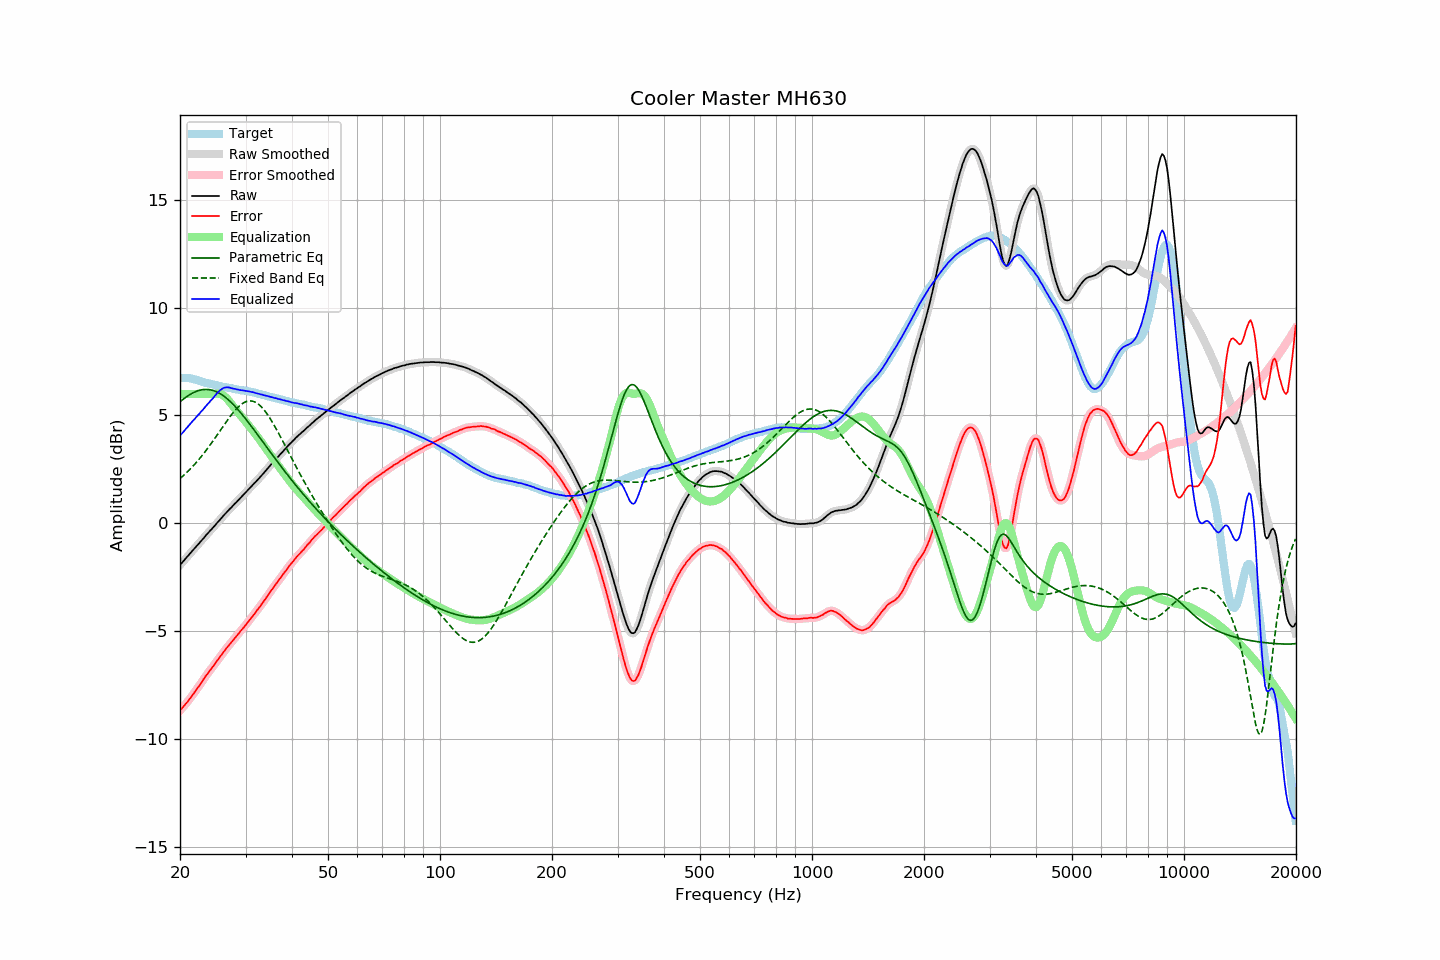

Data behind this chart, as committed beside it:
frequency, raw, error, smoothed, error_smoothed, equalization, parametric_eq, fixed_band_eq, equalized_raw, equalized_smoothed, target
20.00, -1.94, -8.69, -1.94, -8.68, 6.00, 5.63, 2.08, 4.06, 4.06, 6.75
20.20, -1.85, -8.60, -1.85, -8.60, 6.00, 5.70, 2.14, 4.15, 4.15, 6.75
20.40, -1.77, -8.52, -1.77, -8.52, 6.00, 5.76, 2.20, 4.23, 4.23, 6.75
20.61, -1.68, -8.43, -1.68, -8.43, 6.00, 5.81, 2.27, 4.32, 4.32, 6.75
20.81, -1.59, -8.34, -1.59, -8.34, 6.00, 5.87, 2.34, 4.41, 4.41, 6.75
21.02, -1.51, -8.26, -1.51, -8.25, 6.00, 5.92, 2.41, 4.49, 4.49, 6.75
21.23, -1.42, -8.15, -1.42, -8.15, 6.00, 5.96, 2.49, 4.58, 4.58, 6.73
21.44, -1.34, -8.05, -1.34, -8.05, 6.00, 6.01, 2.57, 4.66, 4.66, 6.71
21.66, -1.25, -7.95, -1.25, -7.95, 6.00, 6.05, 2.64, 4.75, 4.75, 6.70
21.87, -1.17, -7.84, -1.17, -7.84, 6.00, 6.08, 2.73, 4.83, 4.83, 6.67
22.09, -1.08, -7.74, -1.08, -7.74, 6.00, 6.12, 2.81, 4.92, 4.92, 6.66
22.31, -1.00, -7.63, -1.00, -7.64, 6.00, 6.14, 2.89, 5.00, 5.00, 6.63
22.54, -0.92, -7.54, -0.92, -7.53, 6.00, 6.17, 2.98, 5.08, 5.08, 6.61
22.76, -0.83, -7.42, -0.84, -7.42, 6.00, 6.18, 3.07, 5.17, 5.16, 6.59
22.99, -0.75, -7.31, -0.75, -7.31, 6.00, 6.20, 3.17, 5.25, 5.25, 6.56
23.22, -0.67, -7.20, -0.66, -7.20, 6.00, 6.21, 3.26, 5.33, 5.34, 6.53
23.45, -0.57, -7.08, -0.58, -7.09, 6.00, 6.21, 3.36, 5.43, 5.42, 6.51
23.69, -0.49, -6.99, -0.49, -6.99, 6.00, 6.21, 3.46, 5.51, 5.51, 6.50
23.92, -0.41, -6.89, -0.41, -6.89, 6.00, 6.20, 3.56, 5.59, 5.59, 6.48
24.16, -0.32, -6.79, -0.33, -6.79, 6.00, 6.19, 3.66, 5.68, 5.67, 6.47
24.40, -0.25, -6.70, -0.24, -6.69, 6.00, 6.17, 3.76, 5.75, 5.76, 6.45
24.65, -0.16, -6.59, -0.16, -6.59, 6.01, 6.15, 3.87, 5.85, 5.85, 6.43
24.89, -0.08, -6.49, -0.08, -6.49, 6.02, 6.12, 3.98, 5.94, 5.94, 6.41
25.14, 0.01, -6.39, 0.01, -6.39, 6.02, 6.09, 4.08, 6.03, 6.03, 6.40
25.39, 0.09, -6.29, 0.09, -6.29, 6.01, 6.05, 4.19, 6.10, 6.10, 6.38
25.65, 0.18, -6.19, 0.18, -6.18, 5.99, 6.01, 4.30, 6.17, 6.17, 6.37
25.91, 0.26, -6.08, 0.26, -6.08, 5.97, 5.96, 4.41, 6.22, 6.23, 6.34
26.16, 0.35, -5.98, 0.35, -5.98, 5.92, 5.91, 4.52, 6.27, 6.27, 6.33
26.43, 0.43, -5.89, 0.43, -5.88, 5.87, 5.86, 4.63, 6.30, 6.30, 6.32
26.69, 0.51, -5.79, 0.51, -5.79, 5.80, 5.80, 4.73, 6.31, 6.31, 6.30
26.96, 0.59, -5.70, 0.59, -5.70, 5.71, 5.73, 4.84, 6.30, 6.30, 6.29
27.23, 0.67, -5.61, 0.67, -5.61, 5.62, 5.67, 4.94, 6.29, 6.29, 6.27
27.50, 0.74, -5.52, 0.74, -5.52, 5.53, 5.60, 5.04, 6.27, 6.27, 6.26
27.77, 0.82, -5.42, 0.82, -5.43, 5.43, 5.52, 5.13, 6.25, 6.25, 6.24
28.05, 0.90, -5.33, 0.90, -5.33, 5.33, 5.44, 5.22, 6.23, 6.23, 6.23
28.33, 0.97, -5.24, 0.97, -5.24, 5.24, 5.36, 5.30, 6.21, 6.22, 6.21
28.62, 1.05, -5.15, 1.05, -5.15, 5.16, 5.28, 5.38, 6.20, 6.20, 6.20
28.90, 1.12, -5.07, 1.12, -5.06, 5.07, 5.19, 5.45, 6.19, 6.19, 6.19
29.19, 1.20, -4.97, 1.20, -4.97, 4.97, 5.10, 5.51, 6.18, 6.18, 6.17
29.48, 1.28, -4.89, 1.28, -4.89, 4.88, 5.01, 5.56, 6.16, 6.16, 6.17
29.78, 1.36, -4.80, 1.36, -4.80, 4.79, 4.92, 5.61, 6.15, 6.15, 6.16
30.08, 1.44, -4.71, 1.44, -4.71, 4.70, 4.83, 5.64, 6.14, 6.14, 6.15
30.38, 1.52, -4.61, 1.52, -4.61, 4.61, 4.73, 5.66, 6.13, 6.13, 6.13
30.68, 1.60, -4.51, 1.60, -4.51, 4.52, 4.64, 5.67, 6.12, 6.11, 6.11
30.99, 1.68, -4.41, 1.68, -4.42, 4.42, 4.54, 5.68, 6.10, 6.10, 6.09
31.30, 1.76, -4.32, 1.76, -4.32, 4.33, 4.44, 5.67, 6.08, 6.08, 6.08
31.61, 1.84, -4.23, 1.84, -4.23, 4.23, 4.34, 5.64, 6.07, 6.07, 6.07
31.93, 1.91, -4.14, 1.91, -4.13, 4.13, 4.24, 5.61, 6.04, 6.05, 6.05
32.24, 1.99, -4.03, 1.99, -4.04, 4.03, 4.14, 5.57, 6.03, 6.02, 6.02
32.57, 2.07, -3.94, 2.07, -3.94, 3.93, 4.04, 5.51, 6.00, 6.00, 6.01
32.89, 2.15, -3.84, 2.15, -3.83, 3.83, 3.93, 5.45, 5.98, 5.99, 5.99
33.22, 2.24, -3.72, 2.24, -3.73, 3.73, 3.83, 5.37, 5.97, 5.97, 5.96
33.55, 2.32, -3.63, 2.32, -3.63, 3.62, 3.73, 5.29, 5.94, 5.95, 5.95
33.89, 2.41, -3.52, 2.41, -3.52, 3.52, 3.63, 5.19, 5.93, 5.93, 5.93
34.23, 2.50, -3.41, 2.50, -3.41, 3.41, 3.53, 5.09, 5.91, 5.91, 5.91
34.57, 2.59, -3.30, 2.59, -3.30, 3.30, 3.42, 4.98, 5.89, 5.89, 5.89
34.92, 2.67, -3.20, 2.67, -3.20, 3.20, 3.32, 4.87, 5.87, 5.87, 5.86
35.27, 2.76, -3.09, 2.76, -3.09, 3.09, 3.22, 4.75, 5.85, 5.85, 5.85
35.62, 2.84, -2.99, 2.84, -2.99, 2.99, 3.12, 4.62, 5.83, 5.83, 5.83
35.97, 2.92, -2.89, 2.92, -2.89, 2.89, 3.02, 4.49, 5.81, 5.81, 5.81
... 635 more rows
